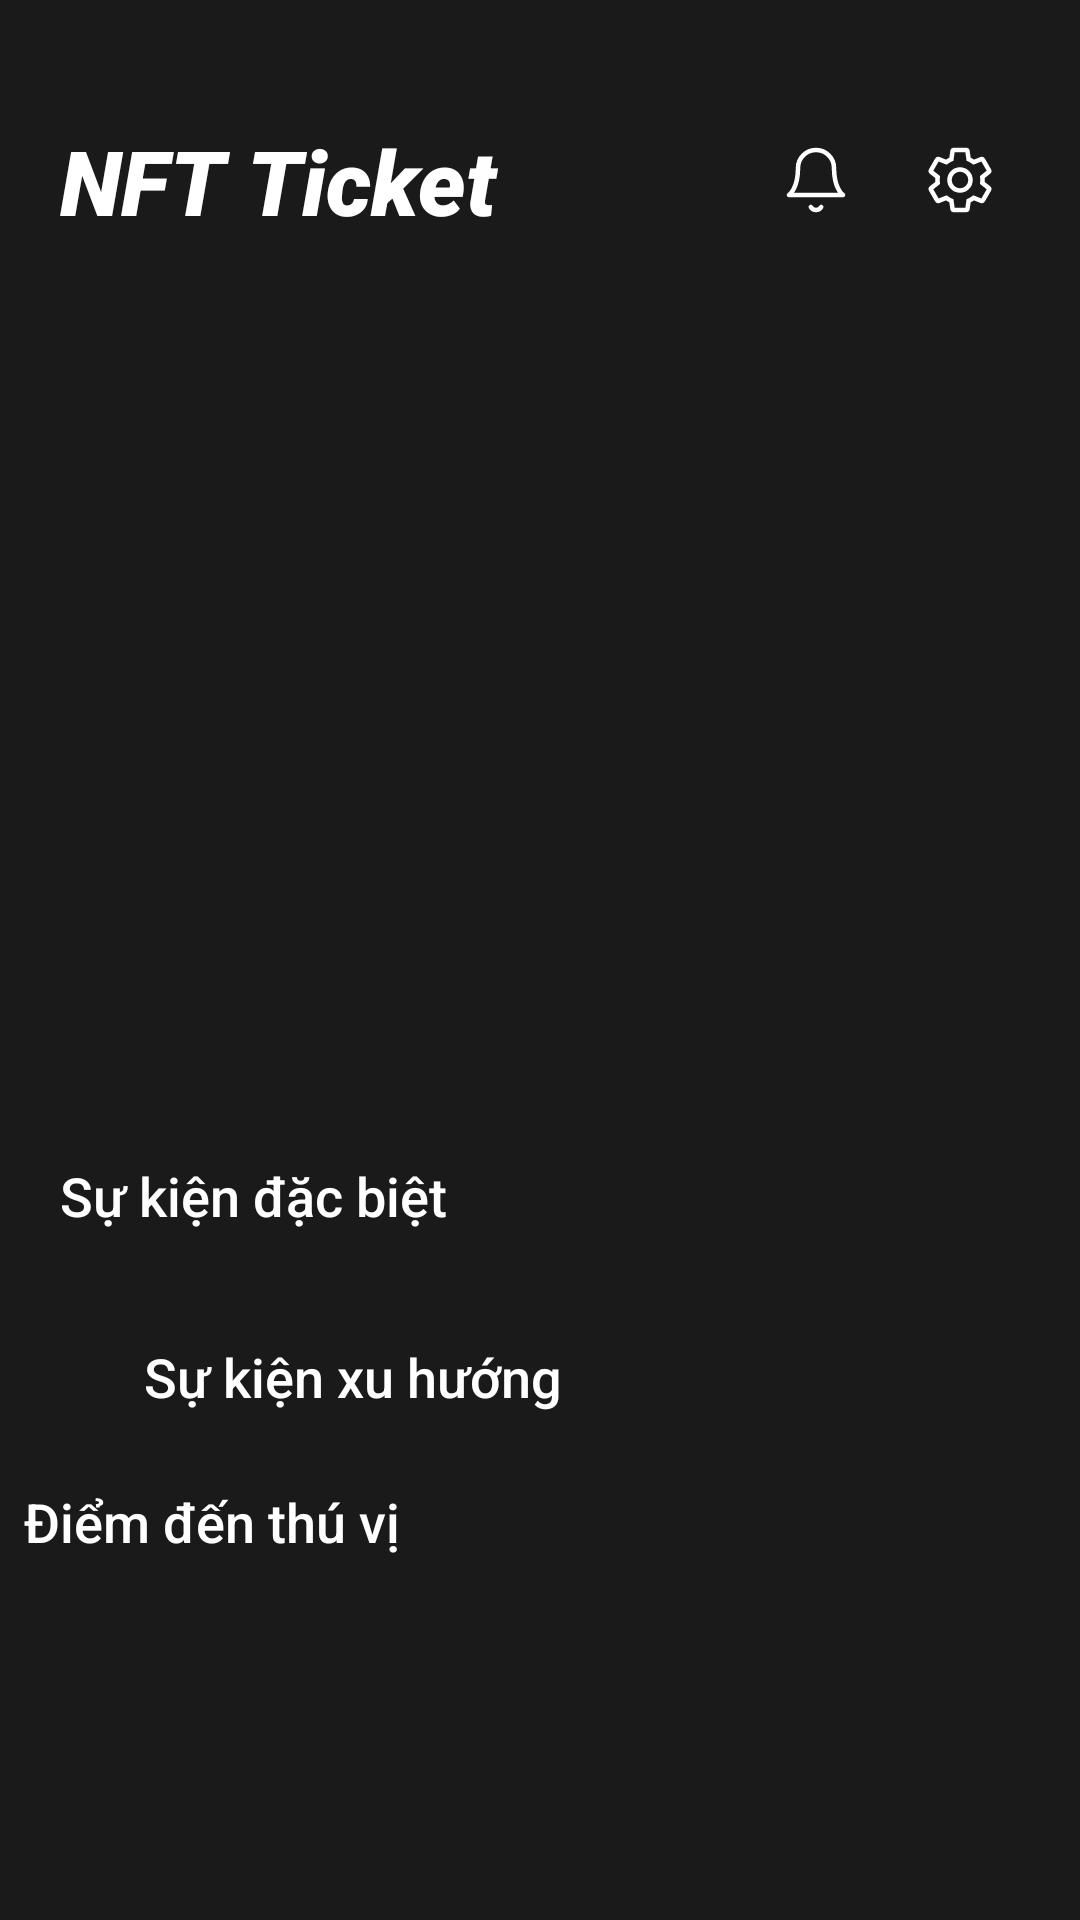

Layout XML and referenced resources for this Android screen:
<!-- AndroidManifest.xml: application theme Theme.MusicApp -->
<!-- res/layout/fragment_home.xml -->
<?xml version="1.0" encoding="utf-8"?>
<androidx.core.widget.NestedScrollView xmlns:android="http://schemas.android.com/apk/res/android"
    xmlns:app="http://schemas.android.com/apk/res-auto"
    xmlns:tools="http://schemas.android.com/tools"
    android:layout_width="match_parent"
    android:layout_height="match_parent"
    android:background="#1A1A1A"
    android:fillViewport="true">

    <LinearLayout
        android:layout_width="match_parent"
        android:layout_height="wrap_content"
        android:orientation="vertical"
        android:paddingBottom="24dp">

        <LinearLayout
            android:layout_width="match_parent"
            android:layout_height="wrap_content"
            android:gravity="center_vertical"
            android:orientation="horizontal"
            android:paddingHorizontal="20dp"
            android:paddingTop="40dp">

            <TextView
                android:layout_width="0dp"
                android:layout_height="wrap_content"
                android:layout_weight="1"
                android:fontFamily="sans-serif-black"
                android:text="NFT Ticket"
                android:textColor="@color/white"
                android:textSize="30sp"
                android:textStyle="italic" />

            <ImageView
                android:layout_width="40dp"
                android:layout_height="40dp"
                android:padding="8dp"
                android:src="@drawable/ic_notifications"
                app:tint="@color/white" />

            <ImageView
                android:layout_width="40dp"
                android:layout_height="40dp"
                android:layout_marginStart="8dp"
                android:padding="8dp"
                android:src="@drawable/ic_setting"
                app:tint="@color/white" />
        </LinearLayout>

        <androidx.constraintlayout.widget.ConstraintLayout
            android:layout_width="match_parent"
            android:layout_height="wrap_content"
            android:layout_marginTop="20dp">

            <androidx.viewpager2.widget.ViewPager2
                android:id="@+id/viewPagerBanner"
                android:layout_width="match_parent"
                android:layout_height="250dp"
                app:layout_constraintTop_toTopOf="parent" />

            <LinearLayout
                android:id="@+id/layoutDots"
                android:layout_width="wrap_content"
                android:layout_height="wrap_content"
                android:layout_marginTop="12dp"
                android:orientation="horizontal"
                app:layout_constraintEnd_toEndOf="parent"
                app:layout_constraintStart_toStartOf="parent"
                app:layout_constraintTop_toBottomOf="@id/viewPagerBanner" />

        </androidx.constraintlayout.widget.ConstraintLayout>

        <TextView
            android:layout_width="wrap_content"
            android:layout_height="wrap_content"
            android:layout_marginHorizontal="20dp"
            android:layout_marginTop="24dp"
            android:fontFamily="sans-serif-medium"
            android:text="Sự kiện đặc biệt"
            android:textColor="@color/white"
            android:textSize="18sp" />

        <androidx.recyclerview.widget.RecyclerView
            android:id="@+id/rvSpecialEvents"
            android:layout_width="match_parent"
            android:layout_height="wrap_content"
            android:layout_marginTop="12dp"
            android:clipToPadding="false"
            android:contentDescription="@string/app_name"
            android:orientation="horizontal"
            android:paddingHorizontal="16dp"
            app:layoutManager="androidx.recyclerview.widget.LinearLayoutManager"
            tools:itemCount="3"
            tools:listitem="@layout/item_event_card" />

        <LinearLayout
            android:layout_width="match_parent"
            android:layout_height="wrap_content"
            android:layout_marginHorizontal="20dp"
            android:layout_marginTop="24dp"
            android:gravity="center_vertical"
            android:orientation="horizontal">

            <ImageView
                android:layout_width="20dp"
                android:layout_height="20dp"
                android:src="@drawable/ic_fire" />

            <TextView
                android:layout_width="wrap_content"
                android:layout_height="wrap_content"
                android:layout_marginStart="8dp"
                android:fontFamily="sans-serif-medium"
                android:text="Sự kiện xu hướng"
                android:textColor="@color/white"
                android:textSize="18sp" />
        </LinearLayout>

        <androidx.recyclerview.widget.RecyclerView
            android:id="@+id/rvTrendingEvents"
            android:layout_width="match_parent"
            android:layout_height="wrap_content"
            android:layout_marginTop="12dp"
            android:clipToPadding="false"
            android:orientation="horizontal"
            android:paddingHorizontal="16dp"
            app:layoutManager="androidx.recyclerview.widget.LinearLayoutManager"
            tools:itemCount="3"
            tools:listitem="@layout/item_trending_event" />

        <androidx.recyclerview.widget.RecyclerView
            android:id="@+id/rvNormalEvents"
            android:layout_width="match_parent"
            android:layout_height="wrap_content"
            android:layout_marginTop="12dp"
            android:clipToPadding="false"
            android:paddingHorizontal="10dp" />

        <TextView
            android:layout_width="wrap_content"
            android:layout_height="wrap_content"
            android:layout_marginStart="8dp"
            android:fontFamily="sans-serif-medium"
            android:text="Điểm đến thú vị"
            android:textColor="@color/white"
            android:textSize="18sp" />

        <androidx.recyclerview.widget.RecyclerView
            android:id="@+id/rvCity"
            android:layout_width="match_parent"
            android:layout_height="wrap_content"
            android:layout_marginTop="12dp"
            android:clipToPadding="false"
            android:orientation="horizontal"
            android:paddingStart="16dp"
            app:layoutManager="androidx.recyclerview.widget.LinearLayoutManager"
            tools:listitem="@layout/item_city" />
    </LinearLayout>
</androidx.core.widget.NestedScrollView>
<!-- res/layout/item_event_card.xml (included above) -->
<?xml version="1.0" encoding="utf-8"?>
<androidx.cardview.widget.CardView xmlns:android="http://schemas.android.com/apk/res/android"
    xmlns:app="http://schemas.android.com/apk/res-auto"
    android:layout_width="160dp"
    android:layout_height="220dp"
    android:layout_margin="4dp"
    app:cardBackgroundColor="#2A2A2A"
    app:cardCornerRadius="12dp">

    <ImageView
        android:id="@+id/ivEventThumb"
        android:layout_width="match_parent"
        android:layout_height="match_parent"
        android:scaleType="centerCrop"
        android:src="@drawable/img_sample" />

</androidx.cardview.widget.CardView>
<!-- res/layout/item_trending_event.xml (included above) -->
<?xml version="1.0" encoding="utf-8"?>
<androidx.constraintlayout.widget.ConstraintLayout xmlns:android="http://schemas.android.com/apk/res/android"
    xmlns:app="http://schemas.android.com/apk/res-auto"
    android:layout_width="220dp"
    android:layout_height="140dp"
    android:layout_marginEnd="12dp">

    <androidx.cardview.widget.CardView
        android:id="@+id/cardThumb"
        android:layout_width="180dp"
        android:layout_height="match_parent"
        app:cardCornerRadius="8dp"
        app:layout_constraintEnd_toEndOf="parent">

        <ImageView
            android:id="@+id/ivTrendingThumb"
            android:layout_width="match_parent"
            android:layout_height="match_parent"
            android:scaleType="centerCrop"
            android:src="@drawable/img_sample" />
    </androidx.cardview.widget.CardView>

    <TextView
        android:id="@+id/tvRank"
        android:layout_width="wrap_content"
        android:layout_height="wrap_content"
        android:fontFamily="sans-serif-black"
        android:text="1"
        android:textColor="@color/red"
        android:textSize="80sp"
        android:textStyle="bold|italic"
        app:layout_constraintBottom_toBottomOf="parent"
        app:layout_constraintStart_toStartOf="parent"
        app:layout_constraintTop_toTopOf="parent" />

</androidx.constraintlayout.widget.ConstraintLayout>
<!-- res/layout/item_city.xml (included above) -->
<androidx.cardview.widget.CardView xmlns:android="http://schemas.android.com/apk/res/android"
    xmlns:app="http://schemas.android.com/apk/res-auto"
    android:layout_width="160dp"
    android:layout_height="220dp"
    android:layout_marginEnd="12dp"
    android:radius="16dp"
    app:cardCornerRadius="12dp">

    <FrameLayout
        android:layout_width="match_parent"
        android:layout_height="match_parent">

        <ImageView
            android:id="@+id/ivImage"
            android:layout_width="match_parent"
            android:layout_height="match_parent"
            android:scaleType="centerCrop"
            android:src="@drawable/img_city" />

        <View
            android:layout_width="match_parent"
            android:layout_height="match_parent" />

        <TextView
            android:id="@+id/tvTitle"
            android:layout_width="wrap_content"
            android:layout_height="wrap_content"
            android:layout_gravity="bottom|start"
            android:layout_margin="12dp"
            android:text="Tp. Hồ Chí Minh"
            android:textColor="@android:color/white"
            android:textSize="16sp"
            android:textStyle="bold" />
    </FrameLayout>

</androidx.cardview.widget.CardView>
<!-- resources referenced by this layout -->
<resources>
  <color name="red">#EE794A</color>
  <color name="white">#FFFFFFFF</color>
  <!-- drawable ic_notifications (drawable) -->
  <?xml version="1.0" encoding="utf-8"?>
  <vector xmlns:android="http://schemas.android.com/apk/res/android"
      android:width="24dp"
      android:height="24dp"
      android:viewportWidth="24"
      android:viewportHeight="24">
  
      <path
          android:pathData="M18,8a6,6 0,0 0,-12 0c0,7 -3,9 -3,9h18s-3,-2 -3,-9"
          android:strokeWidth="1.5"
          android:strokeColor="@color/white"
          android:strokeLineCap="round"
          android:strokeLineJoin="round" />
      <path
          android:pathData="M13.73,21a2,2 0,0 1,-3.46 0"
          android:strokeWidth="1.5"
          android:strokeColor="@color/white"
          android:strokeLineCap="round"
          android:strokeLineJoin="round" />
  
  </vector>
  <!-- drawable ic_setting (drawable) -->
  <vector xmlns:android="http://schemas.android.com/apk/res/android"
      android:width="24dp"
      android:height="24dp"
      android:viewportWidth="24"
      android:viewportHeight="24">
  
      <path
          android:fillColor="@android:color/transparent"
          android:strokeColor="@color/white"
          android:strokeWidth="1.5"
          android:pathData="M19.43,12.98c0.04,-0.32 0.07,-0.66 0.07,-0.98s-0.03,-0.66 -0.07,-0.98l2.11,-1.65c0.19,-0.15 0.24,-0.42 0.12,-0.64l-2,-3.46c-0.12,-0.22 -0.39,-0.3 -0.61,-0.22l-2.49,1c-0.52,-0.4 -1.08,-0.73 -1.69,-0.98l-0.38,-2.65c-0.03,-0.24 -0.24,-0.42 -0.49,-0.42h-4c-0.25,0 -0.46,0.18 -0.49,0.42l-0.38,2.65c-0.61,0.25 -1.17,0.58 -1.69,0.98l-2.49,-1c-0.23,-0.09 -0.49,0 -0.61,0.22l-2,3.46c-0.13,0.22 -0.07,0.49 0.12,0.64l2.11,1.65c-0.04,0.32 -0.07,0.66 -0.07,0.98s0.03,0.66 0.07,0.98l-2.11,1.65c-0.19,0.15 -0.24,0.42 -0.12,0.64l2,3.46c0.12,0.22 0.39,0.3 0.61,0.22l2.49,-1c0.52,0.4 1.08,0.73 1.69,0.98l0.38,2.65c0.03,0.24 0.24,0.42 0.49,0.42h4c0.25,0 0.46,-0.18 0.49,-0.42l0.38,-2.65c0.61,-0.25 1.17,-0.58 1.69,-0.98l2.49,1c0.23,0.09 0.49,0 0.61,-0.22l2,-3.46c0.12,-0.22 0.07,-0.49 -0.12,-0.64zM12,15.5c-1.93,0 -3.5,-1.57 -3.5,-3.5s1.57,-3.5 3.5,-3.5 3.5,1.57 3.5,3.5 -1.57,3.5 -3.5,3.5z"/>
  </vector>
  <!-- drawable img_sample: jpeg bitmap (drawable, 106504 bytes) -->
  <string name="app_name">Ticket App</string>
</resources>
